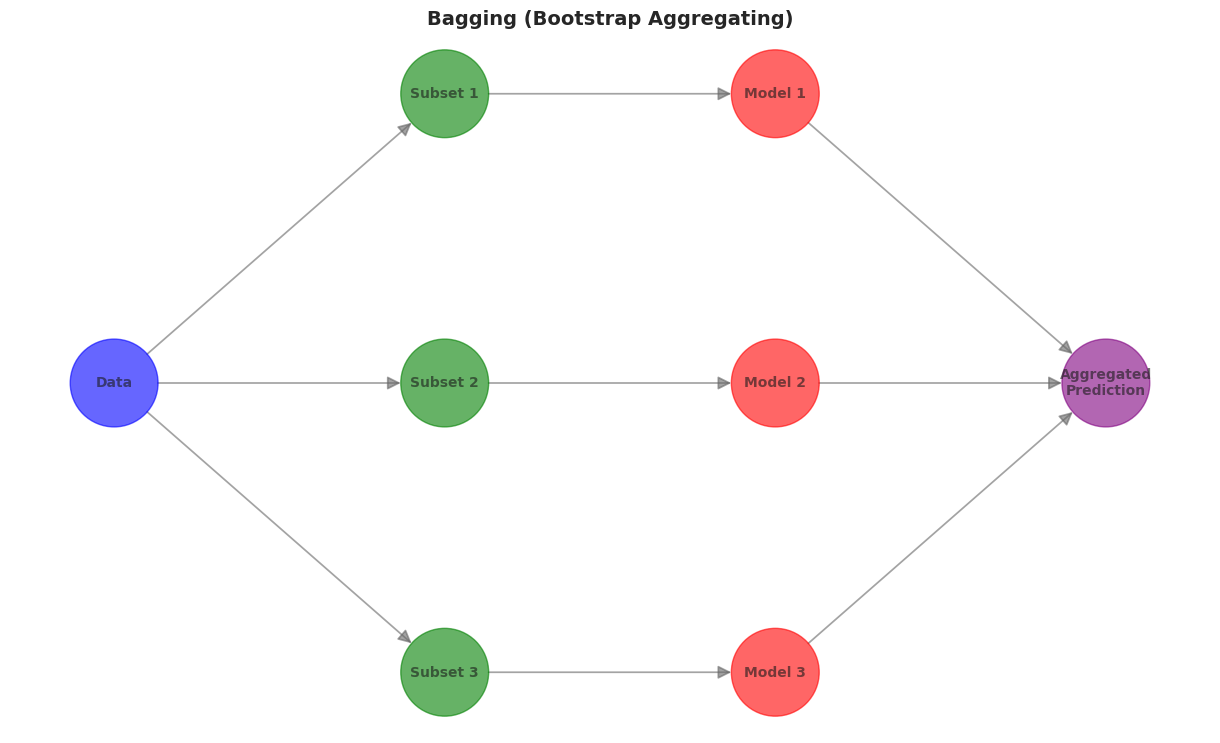
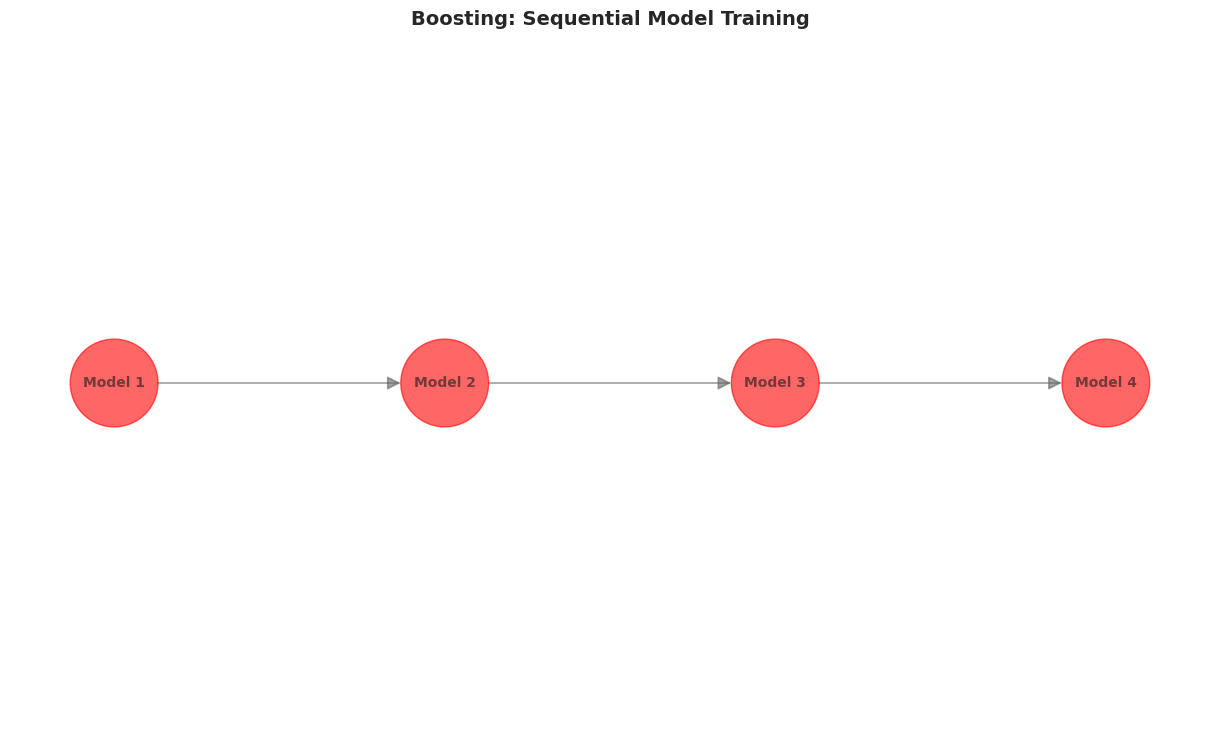
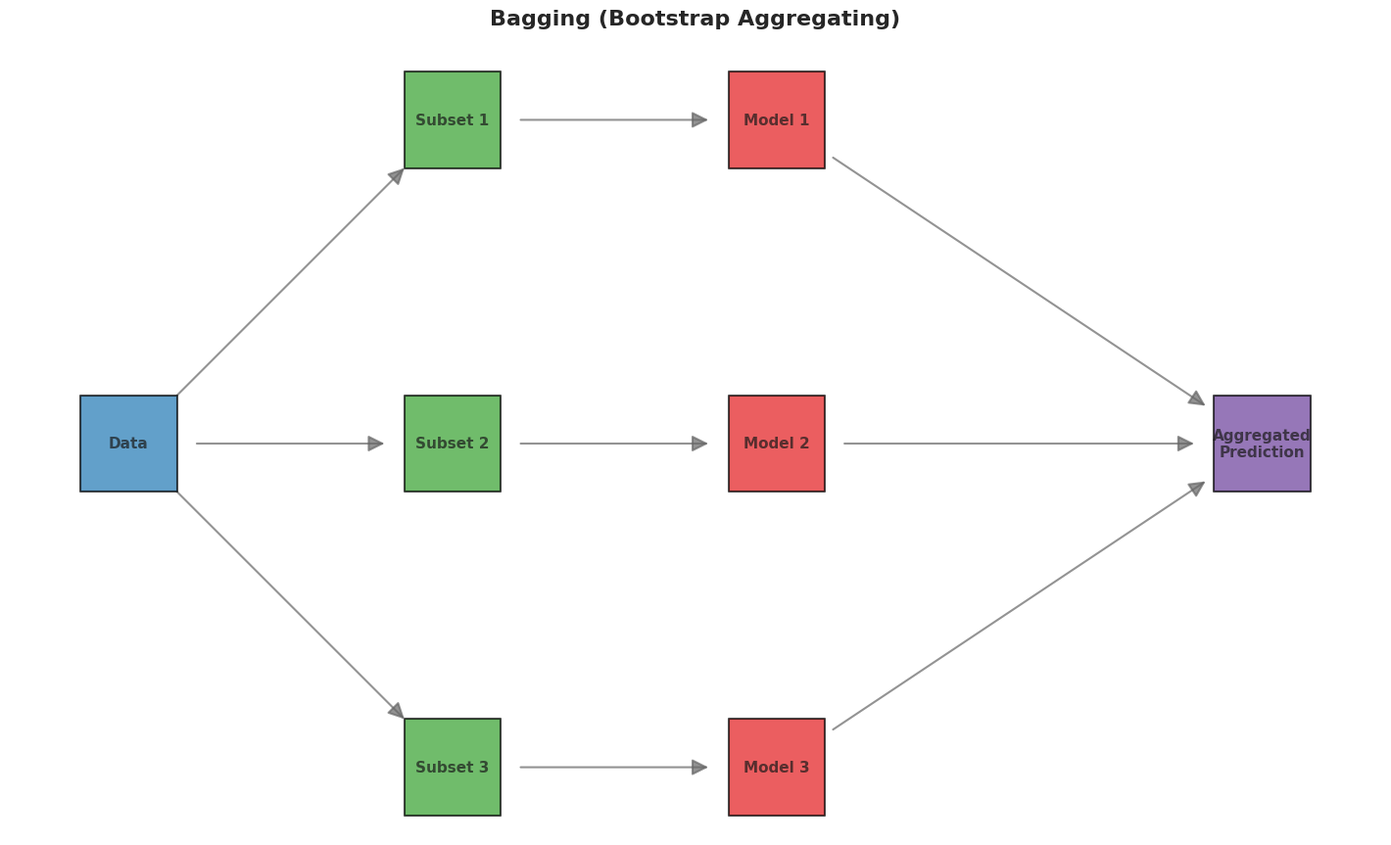
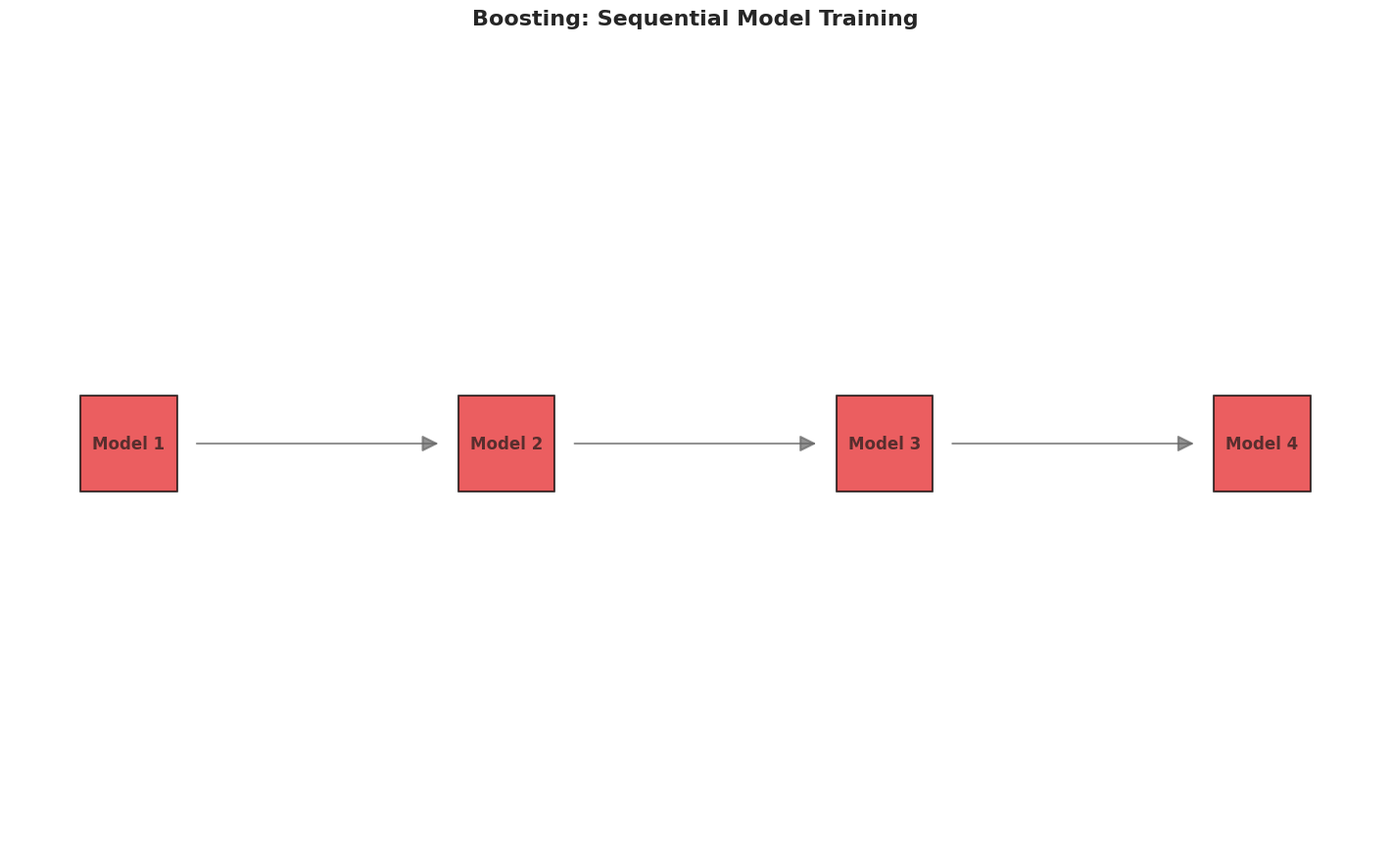
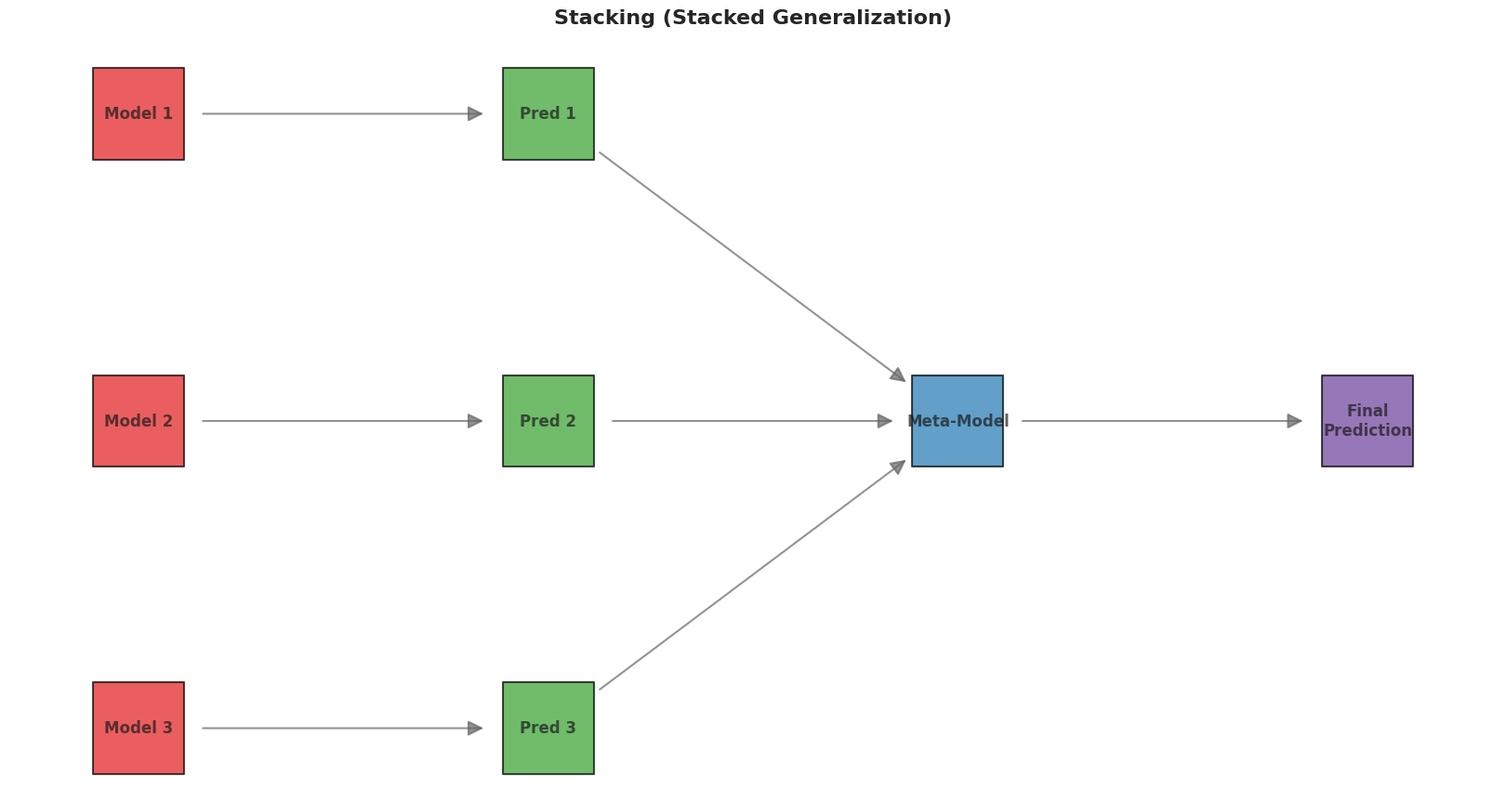
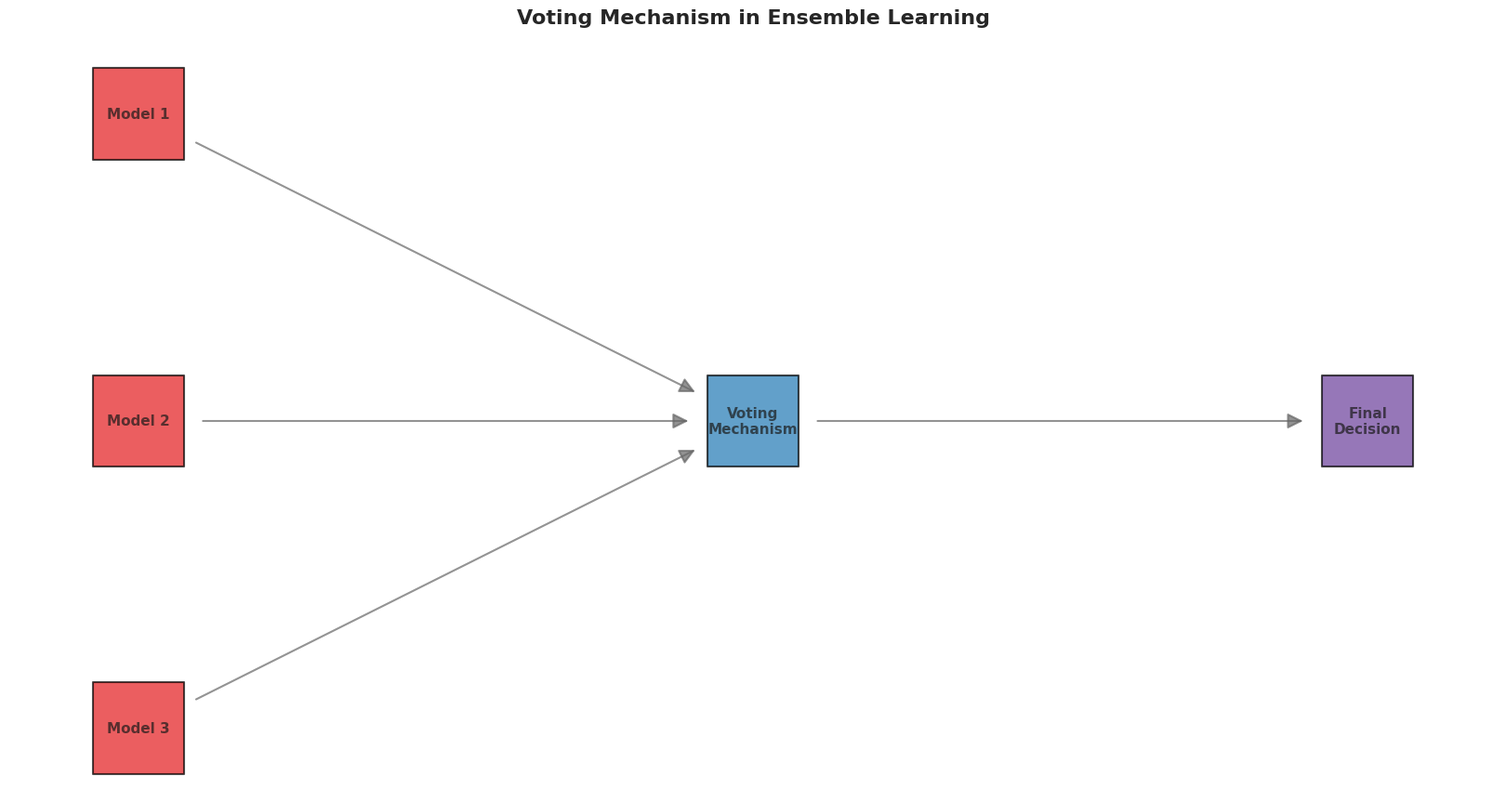

The script that saved these images, in order:
# -*- coding: utf-8 -*-
"""Ensembled plots.ipynb

Automatically generated by Colaboratory.

Original file is located at
    https://colab.research.google.com/drive/1u1iugX97QeAzxTU8vtLNd_2twm-PTVQO
"""

import numpy as np
import matplotlib.pyplot as plt
import seaborn as sns
import networkx as nx

# Setting a theme and style
sns.set_theme(style="whitegrid")
plt.rcParams["axes.edgecolor"] = "0.15"
plt.rcParams["axes.linewidth"]  = 1.25

def plot_bagging():
    G = nx.DiGraph()

    G.add_node('Data', pos=(1, 3), color='blue')
    for i, label in enumerate(['Subset 1', 'Subset 2', 'Subset 3']):
        G.add_node(label, pos=(2, 5-i*2), color='green')
        G.add_edge('Data', label)

        G.add_node(f'Model {i+1}', pos=(3, 5-i*2), color='red')
        G.add_edge(label, f'Model {i+1}')

    G.add_node('Aggregated\nPrediction', pos=(4, 3), color='purple')
    for i in range(3):
        G.add_edge(f'Model {i+1}', 'Aggregated\nPrediction')

    pos = nx.get_node_attributes(G, 'pos')
    color = [G.nodes[node]['color'] for node in G.nodes]

    plt.figure(figsize=(12, 7))
    nx.draw(G, pos, with_labels=True, node_size=4000, node_color=color, font_size=10,
            font_weight='bold', edge_color='0.4', width=1.25, alpha=0.6,
            arrowsize=20)

    plt.title("Bagging (Bootstrap Aggregating)", fontsize=14, fontweight='bold')
    plt.show()

def plot_boosting():
    G = nx.DiGraph()

    prev_model = None
    for i in range(4):
        current_model = f'Model {i+1}'
        G.add_node(current_model, pos=(i+1, 3), color='red')

        if prev_model:
            G.add_edge(prev_model, current_model)
        prev_model = current_model

    pos = nx.get_node_attributes(G, 'pos')
    color = [G.nodes[node]['color'] for node in G.nodes]

    plt.figure(figsize=(12, 7))
    nx.draw(G, pos, with_labels=True, node_size=4000, node_color=color, font_size=10,
            font_weight='bold', edge_color='0.4', width=1.25, alpha=0.6,
            arrowsize=20)

    plt.title("Boosting: Sequential Model Training", fontsize=14, fontweight='bold')
    plt.show()

# Execute the plotting functions
plot_bagging()

plot_boosting()

import numpy as np
import matplotlib.pyplot as plt
import seaborn as sns
import networkx as nx

# Styling
sns.set_style("whitegrid")
plt.rcParams["axes.edgecolor"] = "0.5"
plt.rcParams["axes.linewidth"]  = 1.5

def plot_bagging():
    G = nx.DiGraph()

    G.add_node('Data', pos=(1, 3), color='#1f78b4')
    for i, label in enumerate(['Subset 1', 'Subset 2', 'Subset 3']):
        G.add_node(label, pos=(2, 5-i*2), color='#33a02c')
        G.add_edge('Data', label)

        G.add_node(f'Model {i+1}', pos=(3, 5-i*2), color='#e31a1c')
        G.add_edge(label, f'Model {i+1}')

    G.add_node('Aggregated\nPrediction', pos=(4.5, 3), color='#6a3d9a')
    for i in range(3):
        G.add_edge(f'Model {i+1}', 'Aggregated\nPrediction')

    pos = nx.get_node_attributes(G, 'pos')
    color = [G.nodes[node]['color'] for node in G.nodes]

    plt.figure(figsize=(14, 8))
    nx.draw(G, pos, with_labels=True, node_size=5000, node_color=color,
            font_size=11, font_weight='bold', edge_color='0.4', width=1.5,
            alpha=0.7, arrowsize=25, node_shape="s", edgecolors="#000000", linewidths=1.5)

    plt.title("Bagging (Bootstrap Aggregating)", fontsize=16, fontweight='bold', pad=20)
    plt.show()

def plot_boosting():
    G = nx.DiGraph()

    prev_model = None
    for i in range(4):
        current_model = f'Model {i+1}'
        G.add_node(current_model, pos=(i*1.5+1, 3), color='#e31a1c')

        if prev_model:
            G.add_edge(prev_model, current_model)
        prev_model = current_model

    pos = nx.get_node_attributes(G, 'pos')
    color = [G.nodes[node]['color'] for node in G.nodes]

    plt.figure(figsize=(14, 8))
    nx.draw(G, pos, with_labels=True, node_size=5000, node_color=color,
            font_size=12, font_weight='bold', edge_color='0.4', width=1.5,
            alpha=0.7, arrowsize=25, node_shape="s", edgecolors="#000000", linewidths=1.5)

    plt.title("Boosting: Sequential Model Training", fontsize=16, fontweight='bold', pad=20)
    plt.show()

# Execute the plotting functions
plot_bagging()
plot_boosting()

import numpy as np
import matplotlib.pyplot as plt
import seaborn as sns
import networkx as nx

# Styling
sns.set_style("whitegrid")
plt.rcParams["axes.edgecolor"] = "0.5"
plt.rcParams["axes.linewidth"]  = 1.5

def plot_stacking():
    G = nx.DiGraph()

    # Base models
    for i, label in enumerate(['Model 1', 'Model 2', 'Model 3']):
        G.add_node(label, pos=(1, 5-i*2), color='#e31a1c')

    # Predictions from base models
    for i, label in enumerate(['Pred 1', 'Pred 2', 'Pred 3']):
        G.add_node(label, pos=(2.5, 5-i*2), color='#33a02c')
        G.add_edge(f'Model {i+1}', label)

    # Meta-model making final prediction based on base model predictions
    G.add_node('Meta-Model', pos=(4, 3), color='#1f78b4')
    for i in range(3):
        G.add_edge(f'Pred {i+1}', 'Meta-Model')

    G.add_node('Final\nPrediction', pos=(5.5, 3), color='#6a3d9a')
    G.add_edge('Meta-Model', 'Final\nPrediction')

    pos = nx.get_node_attributes(G, 'pos')
    color = [G.nodes[node]['color'] for node in G.nodes]

    plt.figure(figsize=(16, 8))
    nx.draw(G, pos, with_labels=True, node_size=5000, node_color=color,
            font_size=12, font_weight='bold', edge_color='0.4', width=1.5,
            alpha=0.7, arrowsize=25, node_shape="s", edgecolors="#000000", linewidths=1.5)

    plt.title("Stacking (Stacked Generalization)", fontsize=16, fontweight='bold', pad=20)
    plt.show()

# Execute the plotting function
plot_stacking()

import numpy as np
import matplotlib.pyplot as plt
import seaborn as sns
import networkx as nx

# Styling
sns.set_style("whitegrid")
plt.rcParams["axes.edgecolor"] = "0.5"
plt.rcParams["axes.linewidth"]  = 1.5

def plot_voting():
    G = nx.DiGraph()

    # Base models making their predictions
    for i, label in enumerate(['Model 1', 'Model 2', 'Model 3']):
        G.add_node(label, pos=(1, 5-i*2), color='#e31a1c')

    # Voting mechanism
    G.add_node('Voting\nMechanism', pos=(3, 3), color='#1f78b4')
    for i in range(3):
        G.add_edge(f'Model {i+1}', 'Voting\nMechanism')

    # Final Decision after Voting
    G.add_node('Final\nDecision', pos=(5, 3), color='#6a3d9a')
    G.add_edge('Voting\nMechanism', 'Final\nDecision')

    pos = nx.get_node_attributes(G, 'pos')
    color = [G.nodes[node]['color'] for node in G.nodes]

    plt.figure(figsize=(16, 8))
    nx.draw(G, pos, with_labels=True, node_size=5000, node_color=color,
            font_size=11, font_weight='bold', edge_color='0.4', width=1.5,
            alpha=0.7, arrowsize=25, node_shape="s", edgecolors="#000000", linewidths=1.5)

    plt.title("Voting Mechanism in Ensemble Learning", fontsize=16, fontweight='bold', pad=20)
    plt.show()

# Execute the plotting function
plot_voting()
